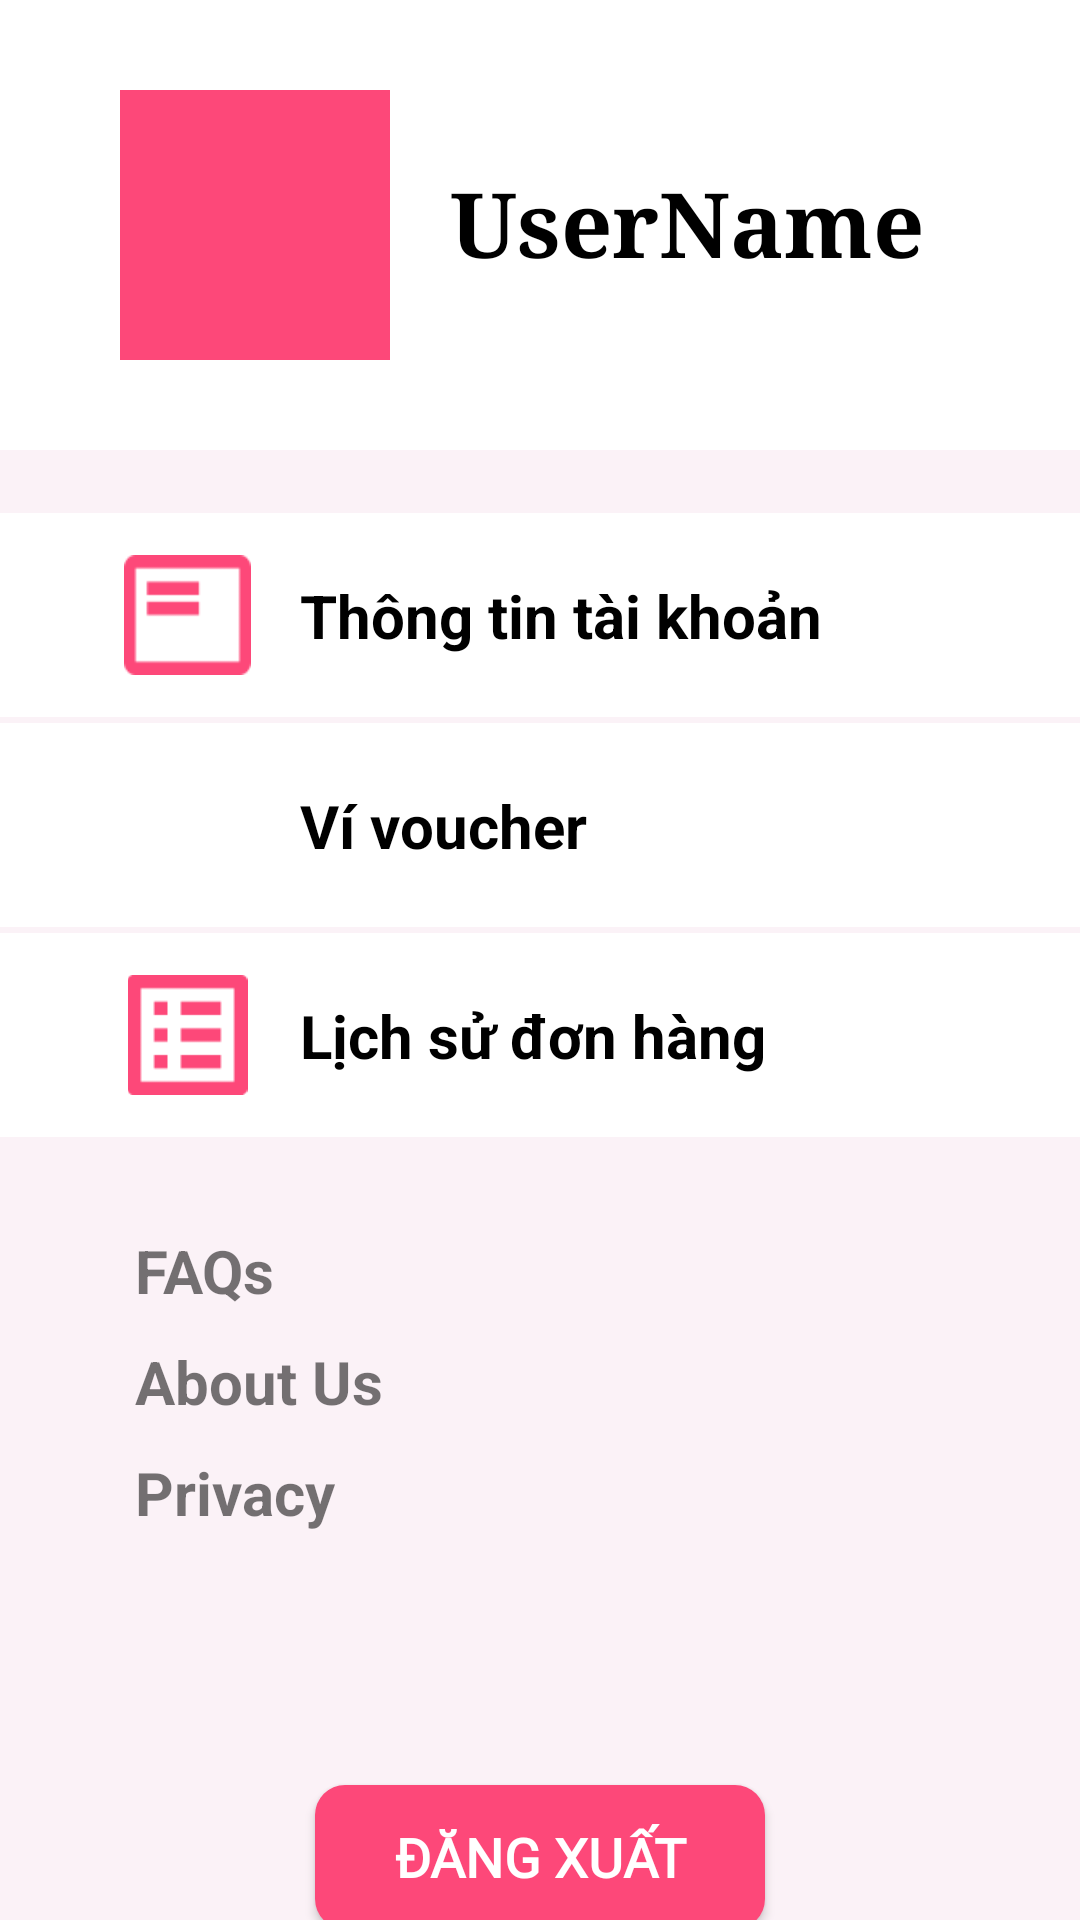

Here is an Android app screen rendered from its layout file. Give the layout XML and the strings, colors and styles it references.
<!-- AndroidManifest.xml: application theme Theme.AppCompat.Light.NoActionBar -->
<!-- res/layout/fragment_user.xml -->
<?xml version="1.0" encoding="utf-8"?>
<androidx.constraintlayout.widget.ConstraintLayout xmlns:android="http://schemas.android.com/apk/res/android"
    android:layout_width="match_parent"
    android:layout_height="match_parent"
    xmlns:tools="http://schemas.android.com/tools"
    xmlns:app="http://schemas.android.com/apk/res-auto"
    tools:context=".Home.Fragment.UserFragmentActivity"
    android:background="@color/bgroundnotselect">
    <androidx.constraintlayout.widget.ConstraintLayout
        android:id="@+id/generalInfo"
        android:layout_width="match_parent"
        android:layout_height="150dp"
        android:background="@color/white"
        app:layout_constraintTop_toTopOf="parent"
        app:layout_constraintLeft_toLeftOf="parent"
        app:layout_constraintRight_toRightOf="parent">

        <ImageView
            android:id="@+id/imgUser"
            android:layout_width="90dp"
            android:layout_height="90dp"
            android:layout_marginLeft="40dp"
            android:background="@color/cake"
            android:scaleType="fitCenter"
            app:layout_constraintBottom_toBottomOf="parent"
            app:layout_constraintLeft_toLeftOf="parent"
            app:layout_constraintTop_toTopOf="parent"/>

        <TextView
            android:id="@+id/tvUserName"
            android:layout_width="204dp"
            android:layout_height="40dp"
            android:layout_marginLeft="20dp"
            android:layout_marginBottom="56dp"
            android:fontFamily="serif"
            android:text="UserName"
            android:textAppearance="@style/TextAppearance.AppCompat.Body1"
            android:textColor="@color/black"
            android:textSize="30dp"
            android:textStyle="bold"
            app:layout_constraintBottom_toBottomOf="parent"
            app:layout_constraintLeft_toRightOf="@id/imgUser" />
    </androidx.constraintlayout.widget.ConstraintLayout>
    <androidx.constraintlayout.widget.ConstraintLayout
        android:id="@+id/detailInfo"
        android:layout_width="match_parent"
        android:layout_height="210dp"
        android:layout_marginTop="20dp"
        android:background="@color/white"
        app:layout_constraintLeft_toLeftOf="parent"
        app:layout_constraintRight_toRightOf="parent"
        app:layout_constraintTop_toBottomOf="@+id/generalInfo">
        <androidx.constraintlayout.widget.ConstraintLayout
            android:layout_width="match_parent"
            android:layout_height="wrap_content"
            app:layout_constraintTop_toTopOf="parent"
            app:layout_constraintBottom_toBottomOf="parent">
            <androidx.constraintlayout.widget.ConstraintLayout
                android:id="@+id/info"
                android:layout_width="match_parent"
                android:layout_height="70dp"
                android:background="@drawable/bgroundtopbottom"
                app:layout_constraintLeft_toLeftOf="parent"
                app:layout_constraintRight_toRightOf="parent"
                app:layout_constraintTop_toTopOf="parent">
                <ImageView
                    android:id="@+id/imgUserInfo"
                    android:layout_width="45dp"
                    android:layout_height="40dp"
                    android:scaleType="fitCenter"
                    android:src="@drawable/userinfo"
                    android:layout_marginLeft="40dp"
                    app:layout_constraintLeft_toLeftOf="parent"
                    app:layout_constraintTop_toTopOf="parent"
                    app:layout_constraintBottom_toBottomOf="parent"/>
                <TextView
                    android:id="@+id/tvUserInfo"
                    android:layout_width="wrap_content"
                    android:layout_height="wrap_content"
                    android:textSize="20dp"
                    android:textColor="@color/black"
                    android:textStyle="bold"
                    android:text="Thông tin tài khoản"
                    android:layout_marginLeft="15dp"
                    app:layout_constraintLeft_toRightOf="@+id/imgUserInfo"
                    app:layout_constraintTop_toTopOf="parent"
                    app:layout_constraintBottom_toBottomOf="parent"/>
            </androidx.constraintlayout.widget.ConstraintLayout>
            <androidx.constraintlayout.widget.ConstraintLayout
                android:id="@+id/voucher"
                android:layout_width="match_parent"
                android:layout_height="70dp"
                android:background="@drawable/bgroundtopbottom"
                app:layout_constraintLeft_toLeftOf="parent"
                app:layout_constraintRight_toRightOf="parent"
                app:layout_constraintTop_toBottomOf="@id/info">
                <ImageView
                    android:id="@+id/imgUserVoucher"
                    android:layout_width="45dp"
                    android:layout_height="40dp"
                    android:scaleType="fitCenter"
                    android:src="@drawable/uservoucher"
                    android:layout_marginLeft="40dp"
                    app:layout_constraintLeft_toLeftOf="parent"
                    app:layout_constraintTop_toTopOf="parent"
                    app:layout_constraintBottom_toBottomOf="parent"/>
                <TextView
                    android:id="@+id/tvUserVoucher"
                    android:layout_width="wrap_content"
                    android:layout_height="wrap_content"
                    android:textSize="20dp"
                    android:textStyle="bold"
                    android:textColor="@color/black"
                    android:text="Ví voucher"
                    android:layout_marginLeft="15dp"
                    app:layout_constraintLeft_toRightOf="@+id/imgUserVoucher"
                    app:layout_constraintTop_toTopOf="parent"
                    app:layout_constraintBottom_toBottomOf="parent"/>
            </androidx.constraintlayout.widget.ConstraintLayout>
            <androidx.constraintlayout.widget.ConstraintLayout
                android:id="@+id/orders"
                android:layout_width="match_parent"
                android:layout_height="70dp"
                android:background="@drawable/bgroundtopbottom"
                app:layout_constraintLeft_toLeftOf="parent"
                app:layout_constraintRight_toRightOf="parent"
                app:layout_constraintTop_toBottomOf="@id/voucher">
                <ImageView
                    android:id="@+id/imgUserOrders"
                    android:layout_width="45dp"
                    android:layout_height="40dp"
                    android:scaleType="fitCenter"
                    android:src="@drawable/userorders"
                    android:layout_marginLeft="40dp"
                    app:layout_constraintLeft_toLeftOf="parent"
                    app:layout_constraintTop_toTopOf="parent"
                    app:layout_constraintBottom_toBottomOf="parent"/>
                <TextView
                    android:id="@+id/tvUserOrders"
                    android:layout_width="wrap_content"
                    android:layout_height="wrap_content"
                    android:textSize="20dp"
                    android:textStyle="bold"
                    android:text="Lịch sử đơn hàng"
                    android:layout_marginLeft="15dp"
                    android:textColor="@color/black"
                    app:layout_constraintLeft_toRightOf="@+id/imgUserOrders"
                    app:layout_constraintTop_toTopOf="parent"
                    app:layout_constraintBottom_toBottomOf="parent"/>
            </androidx.constraintlayout.widget.ConstraintLayout>
        </androidx.constraintlayout.widget.ConstraintLayout>

    </androidx.constraintlayout.widget.ConstraintLayout>

    <androidx.constraintlayout.widget.ConstraintLayout
        android:id="@+id/aboutStore"
        android:layout_width="match_parent"
        android:layout_height="180dp"
        android:layout_marginTop="20dp"
        android:background="@color/bgroundnotselect"
        app:layout_constraintTop_toBottomOf="@id/detailInfo"
        app:layout_constraintLeft_toLeftOf="parent"
        app:layout_constraintRight_toRightOf="parent">
        <androidx.constraintlayout.widget.ConstraintLayout
            android:layout_width="match_parent"
            android:layout_height="match_parent"
            android:orientation="vertical"
            app:layout_constraintTop_toTopOf="parent"
            app:layout_constraintBottom_toBottomOf="parent">
            <TextView
                android:id="@+id/tvFAQs"
                android:layout_width="wrap_content"
                android:layout_height="wrap_content"
                android:textSize="20dp"
                android:textStyle="bold"
                android:text="FAQs"
                android:layout_marginLeft="45dp"
                android:layout_marginTop="10dp"
                app:layout_constraintLeft_toLeftOf="parent"
                app:layout_constraintTop_toTopOf="parent"/>
            <TextView
                android:id="@+id/tvUserAboutUs"
                android:layout_width="wrap_content"
                android:layout_height="wrap_content"
                android:textSize="20dp"
                android:textStyle="bold"
                android:text="About Us"
                android:layout_marginLeft="45dp"
                android:layout_marginTop="10dp"
                app:layout_constraintLeft_toLeftOf="parent"
                app:layout_constraintTop_toBottomOf="@id/tvFAQs"/>
            <TextView
                android:id="@+id/tvUserPrivacy"
                android:layout_width="wrap_content"
                android:layout_height="wrap_content"
                android:textSize="20dp"
                android:textStyle="bold"
                android:text="Privacy"
                android:layout_marginLeft="45dp"
                android:layout_marginTop="10dp"
                app:layout_constraintLeft_toLeftOf="parent"
                app:layout_constraintTop_toBottomOf="@id/tvUserAboutUs"/>
        </androidx.constraintlayout.widget.ConstraintLayout>

    </androidx.constraintlayout.widget.ConstraintLayout>

    <Button
        android:id="@+id/btnLogout"
        android:layout_width="150dp"
        android:layout_height="wrap_content"
        android:text="Đăng xuất"
        android:textSize="18dp"
        android:fontFamily="@font/inter"
        android:textStyle="bold"
        android:textColor="@color/white"
        android:background="@drawable/bgroundcandy"
        android:layout_marginTop="15dp"
        app:layout_constraintTop_toBottomOf="@id/aboutStore"
        app:layout_constraintLeft_toLeftOf="parent"
        app:layout_constraintRight_toRightOf="parent" />
    <TextView
        android:layout_width="wrap_content"
        android:layout_height="wrap_content"
        android:text="v0.1"
        android:textSize="20dp"
        android:textStyle="bold"
        android:textColor="#B1B1B1"
        android:layout_marginTop="10dp"
        app:layout_constraintTop_toBottomOf="@id/btnLogout"
        app:layout_constraintLeft_toLeftOf="parent"
        app:layout_constraintRight_toRightOf="parent"/>
</androidx.constraintlayout.widget.ConstraintLayout>
<!-- resources referenced by this layout -->
<resources>
  <color name="bgroundnotselect">#FBF2F7</color>
  <color name="black">#FF000000</color>
  <color name="cake">#FD4879</color>
  <color name="white">#FFFFFFFF</color>
  <!-- drawable bgroundcandy (drawable) -->
  <?xml version="1.0" encoding="utf-8"?>
  <shape xmlns:android="http://schemas.android.com/apk/res/android"
      android:shape="rectangle">
      <solid android:color="@color/cake"/>
      <corners android:radius="10dp"/>
  </shape>
  <!-- drawable bgroundtopbottom (drawable) -->
  <?xml version="1.0" encoding="utf-8"?>
  <layer-list xmlns:android="http://schemas.android.com/apk/res/android">
      <item>
          <shape android:shape="rectangle">
              <stroke
                  android:width="2dp"
                  android:color="@color/bgroundnotselect" />
              <solid android:color="@color/white" />
          </shape>
      </item>
      <item android:bottom="1dp" android:top="1dp">
          <shape android:shape="rectangle">
              <stroke android:width="2dp" android:color="@color/white" />
          </shape>
      </item>
  </layer-list>
  <!-- drawable userinfo: png bitmap (drawable, 648 bytes) -->
  <!-- drawable userorders: png bitmap (drawable, 721 bytes) -->
</resources>
